Image classification data set "Dataset_BUSI_with_GT" (sahn1998/breast_cancer_DL on GitHub). Class labels (2): benign, malignant.

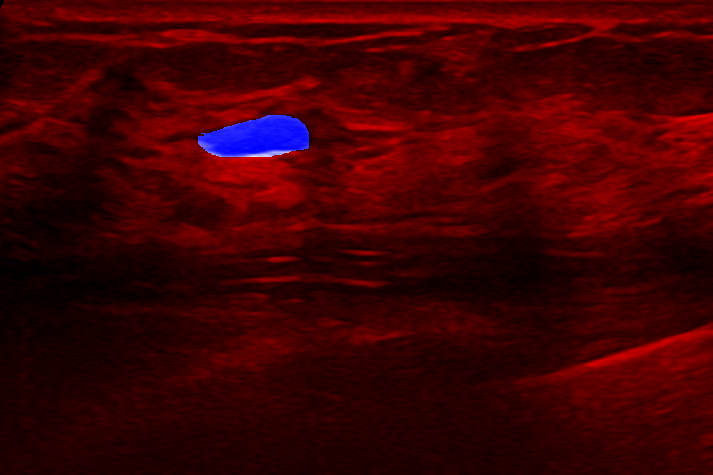
Label: benign

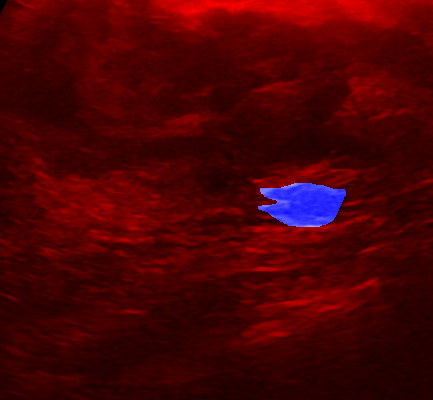
Label: malignant

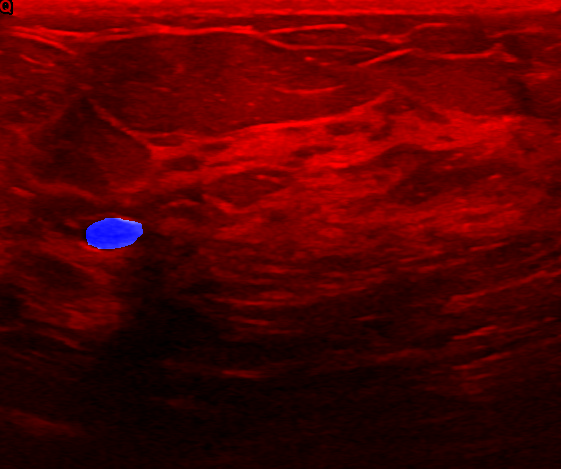
Label: benign

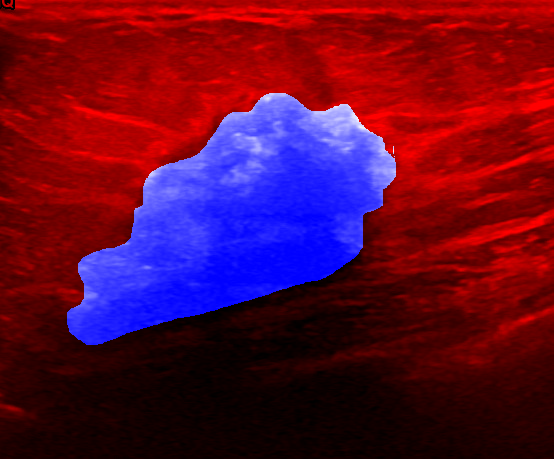
Label: malignant

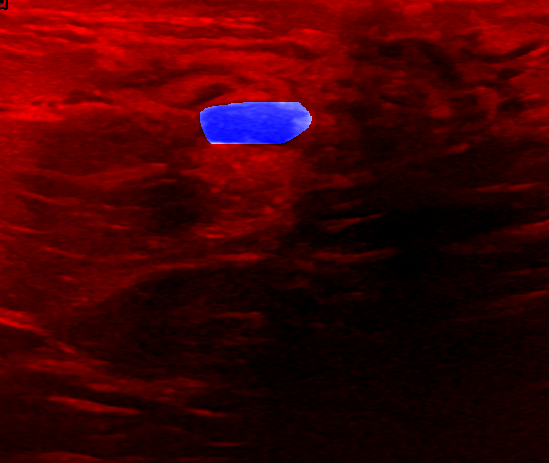
Label: benign

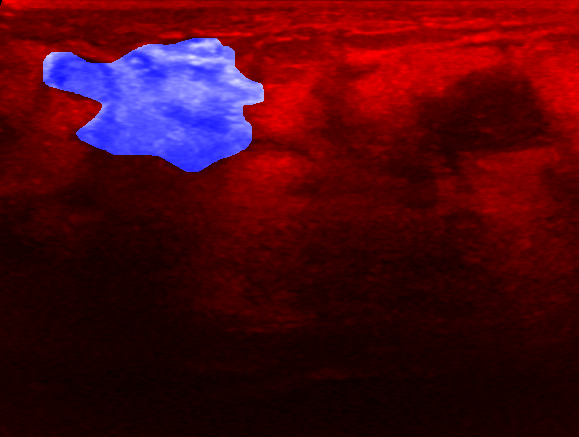
Label: malignant
